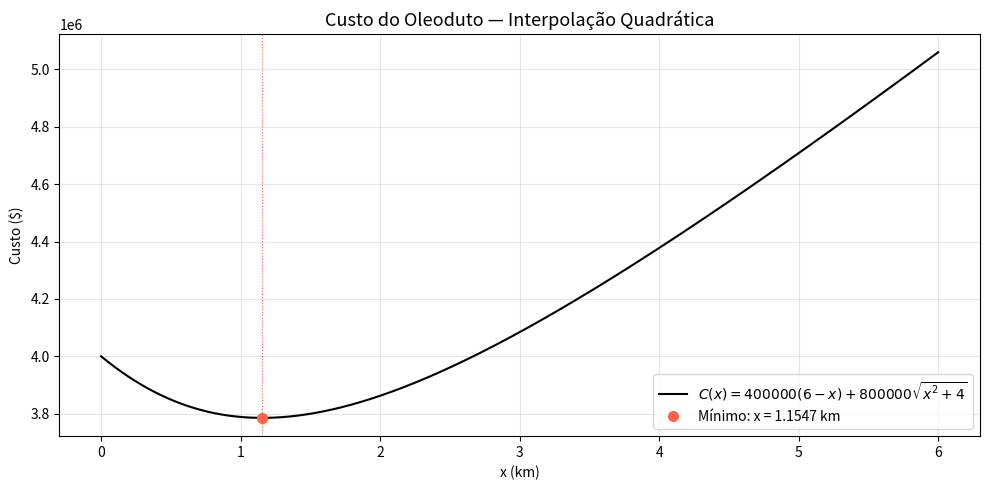

Python code for this plot:
import numpy as np
import matplotlib.pyplot as plt

def f(x):
    return 400000*(6 - x) + 800000*np.sqrt(x**2 + 4)

i = 6
eppara = 0.5 * (10 ** (2 - i))
epest = 100

x1 = 0
x2 = 3
x3 = 6
iteracoes = 0

while epest >= eppara:
    num = f(x1)*(x2**2 - x3**2) + f(x2)*(x3**2 - x1**2) + f(x3)*(x1**2 - x2**2)
    den = 2*(f(x1)*(x2 - x3) + f(x2)*(x3 - x1) + f(x3)*(x1 - x2))
    x4 = num / den

    if iteracoes > 0:
        epest = abs((x4 - x4_ant) / x4) * 100

    if f(x4) < f(x2):
        x1 = x2
        x2 = x4
    else:
        x3 = x4

    x4_ant = x4
    iteracoes += 1

print(f"P localizado a x = {x4:.6f} km da refinaria")
print(f"Custo mínimo = $ {f(x4):,.2f}")
print(f"Iterações: {iteracoes}")

x_plot = np.linspace(0, 6, 1000)

plt.figure(figsize=(10, 5))
plt.plot(x_plot, f(x_plot), color='black', lw=1.5, label=r'$C(x) = 400000(6-x) + 800000\sqrt{x^2+4}$')
plt.axvline(x4, color='tomato', lw=0.8, ls=':')
plt.plot(x4, f(x4), 'o', color='tomato', markersize=7, label=f'Mínimo: x = {x4:.4f} km')

plt.title('Custo do Oleoduto — Interpolação Quadrática', fontsize=13)
plt.xlabel('x (km)')
plt.ylabel('Custo ($)')
plt.legend(fontsize=10)
plt.grid(alpha=0.3)
plt.tight_layout()
plt.show()
